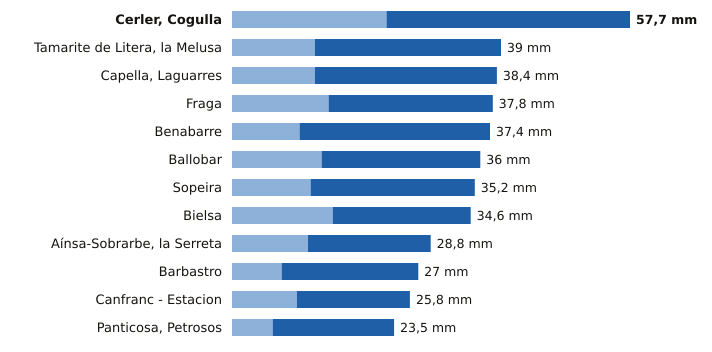

The file beside this chart, header and first rows:
estacion, provincia, indicativo, mm_6_dias_anteriores, mm_hoy, mm_7_dias, horas_de_hoy
Cerler, Cogulla, Huesca, 9839V, 22.4, 35.3, 57.7, 22
Tamarite de Litera, la Melusa, Huesca, 9918Y, 12.0, 27.0, 39.0, 22
Capella, Laguarres, Huesca, 9855E, 12.0, 26.4, 38.4, 22
Fraga, Huesca, 9924X, 14.0, 23.8, 37.8, 22
Benabarre, Huesca, 9756X, 9.8, 27.6, 37.4, 22
Ballobar, Huesca, 9911X, 13.0, 23.0, 36.0, 22
Sopeira, Huesca, 9751, 11.4, 23.8, 35.2, 22
Bielsa, Huesca, 9784P, 14.6, 20.0, 34.6, 22
Aínsa-Sobrarbe, la Serreta, Huesca, 9808X, 11.0, 17.8, 28.8, 22
Barbastro, Huesca, 9866C, 7.2, 19.8, 27.0, 22
Canfranc - Estacion, Huesca, 9198X, 9.4, 16.4, 25.8, 22
Panticosa, Petrosos, Huesca, 9451F, 5.9, 17.6, 23.5, 22
